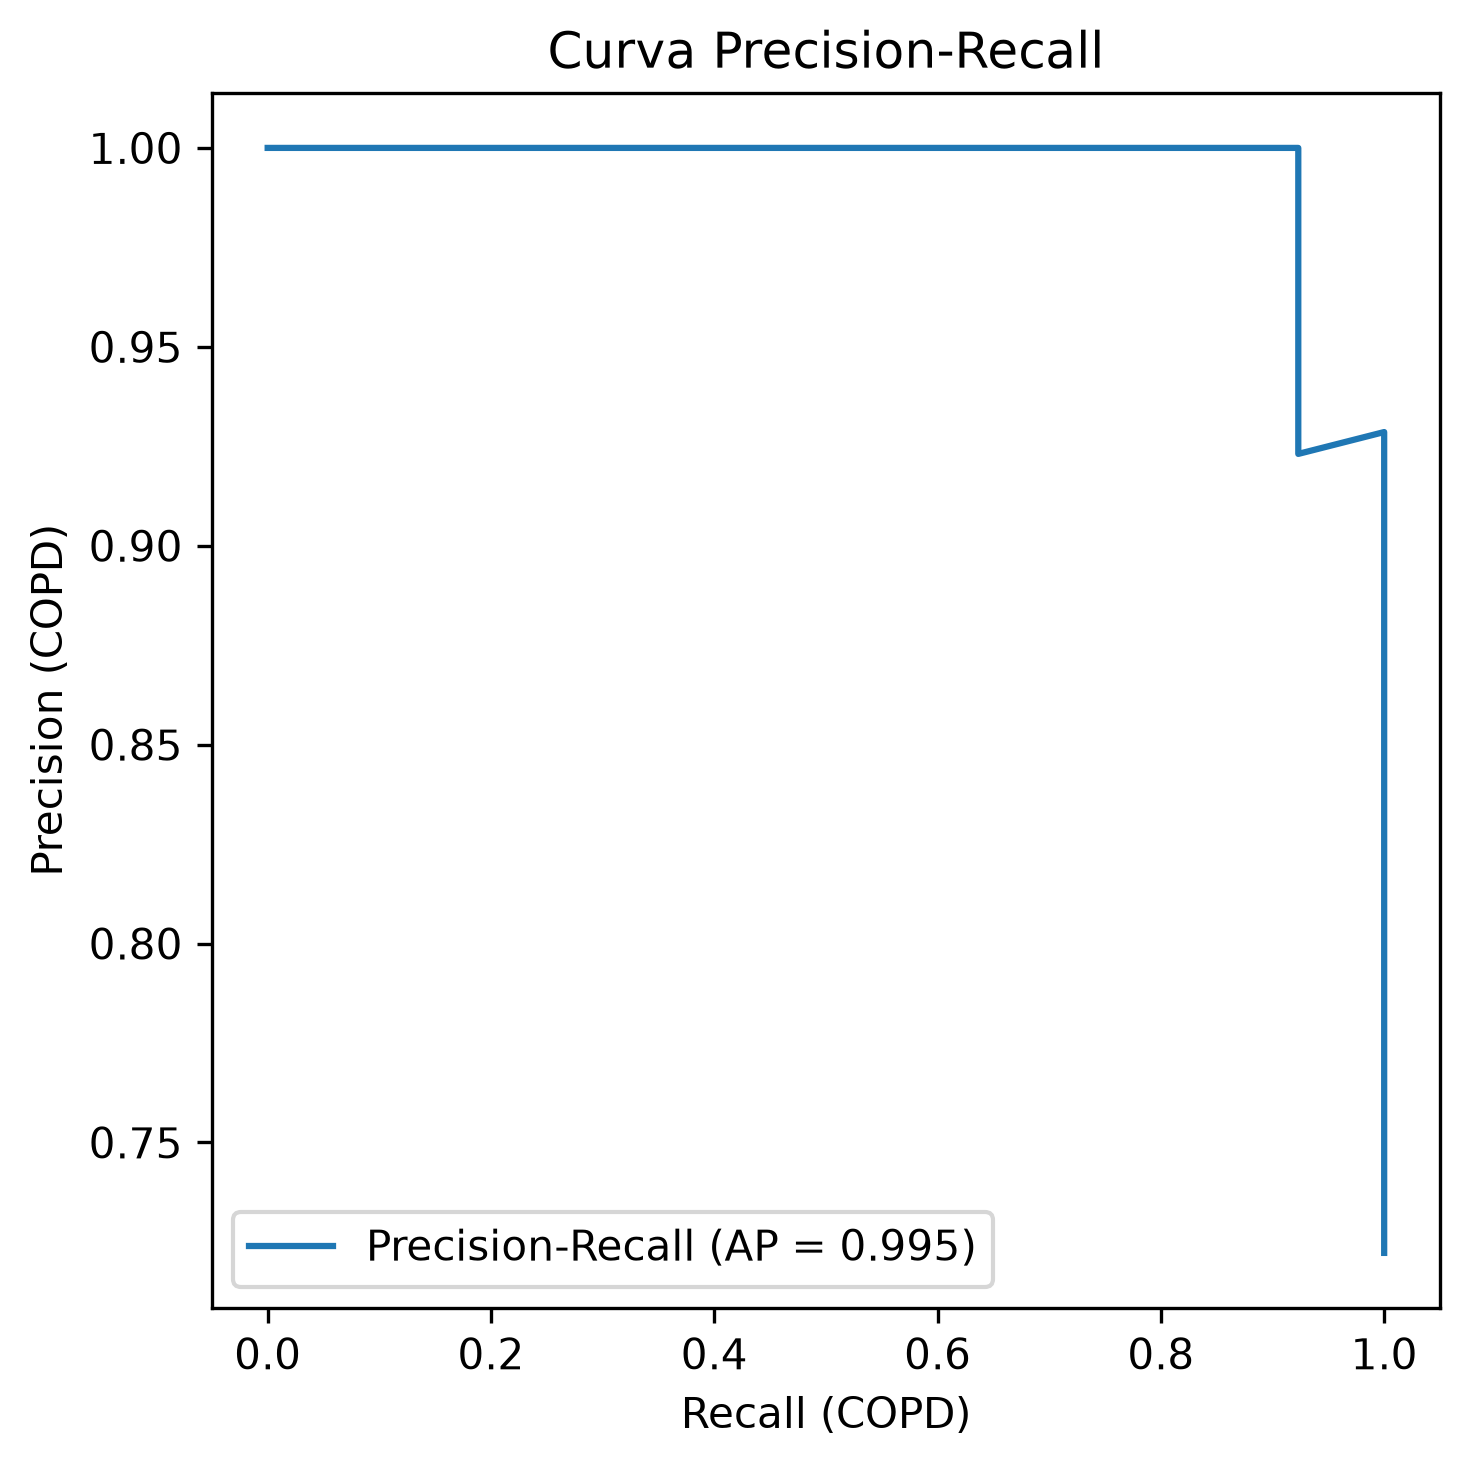

The data file committed next to this chart (first rows):
precision, recall, umbral
0.7222, 1.0, 0.0002066
0.7647, 1.0, 0.0026
0.8125, 1.0, 0.004585
0.8667, 1.0, 0.004597
0.9286, 1.0, 0.8893
0.9231, 0.9231, 0.9018
1.0, 0.9231, 0.9591
1.0, 0.8462, 0.9624
1.0, 0.7692, 0.9626
1.0, 0.6923, 0.9632
1.0, 0.6154, 0.966
1.0, 0.5385, 0.9704
1.0, 0.4615, 0.9773
1.0, 0.3846, 0.9886
1.0, 0.3077, 0.9889
1.0, 0.2308, 0.9905
1.0, 0.1538, 0.9942
1.0, 0.07692, 0.9978
1.0, 0.0, 
